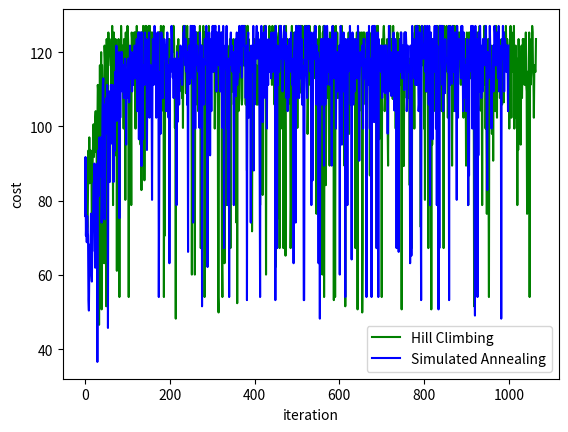

The script that saved this image:
import math

import numpy as np
import matplotlib.pyplot as plt

import copy
import random
from math import exp


class Semaphore:
    def __init__(self):
        self.greenTime = random.randrange(2, 10)
        self.redTime = random.randrange(2, 10)
        self.waitingCars = random.randrange(0, 30)
        self.increasingRate = random.randrange(1, 4)  # number of cars arriving to the semaphore per second


class Roundabout:
    def __init__(self):
        self.semaphores = []
        self.cars = 7
        self.number_semaphores = 4

    def add_to_list(self, semaphore):
        self.semaphores.append(semaphore)







class Solution:
    def __init__(self, sp1, sp2, sp3, sp4):
        
        self.solution = [sp1.greenTime, sp1.redTime, sp2.greenTime, sp2.redTime, sp3.greenTime, 
                         sp3.redTime, sp4.greenTime, sp4.redTime]

    def evaluate(self, solution) -> int:
        return sum(solution) * math.sqrt(solution[3]) / 1.7

    def neighbour1(self, rb, solution):
        """Change the value of one slot"""
        slot = random.randrange(rb.number_semaphores * 2)
        new_value = random.randrange(2, 10)
                
        solution[slot] = new_value
        
        return solution


    def neighbour2(self, rb, solution):
        """Exchange the slots of two slots"""
        slot1 = random.randrange(rb.number_semaphores * 2)
        slot2 = random.randrange(rb.number_semaphores * 2)

        new_value1 = random.randrange(2, 10)
        new_value2 = random.randrange(2, 10)

        solution[slot1], solution[slot2] = new_value1, new_value2
        
        return solution

    def neighbour3(self, rb, solution):
        """Change a discipline from slot or exchange the slots of two disciplines"""

        if random.choice([True, False]):
            return self.neighbour1(rb, solution)

        else:
            return self.neighbour2(rb, solution)

    def hill_climbing(self, rb):
        ev = []
        solution = self.solution.copy()
        it = 0

        while it < 1000:
            neighbour = self.neighbour3(rb, solution.copy())
            it += 1
            evaluation = self.evaluate(neighbour)
            ev.append(evaluation)

            if evaluation > self.evaluate(solution):
                solution = neighbour
                it = 0

        return solution, ev

    def simulated_annealing(self, rb):
        ev = []

        solution = self.solution.copy()
        it = 0
        T = 1000

        while it < 1000:
            T = self.T_schedule(T)
            neighbour = self.neighbour3(rb, solution.copy())
            evaluation = self.evaluate(neighbour)
            delta = evaluation - self.evaluate(solution)
            it += 1
            ev.append(evaluation)

            if delta > 0 or exp(delta / T) > random.random():
                solution = neighbour

        return solution, ev

    def T_schedule(self, T):
        return 0.85 * T

    def genetic_algorithm(self):
        population = self.create_initial_population()

        it = 0
        while it < 1000:
            x, y = self.select_parents(population)

            self.crossover(population)



    def create_initial_population(self, size):
        population = []

        for i in range(size):
            population.append([])
            for j in range(8):
                population[i].append(j)    # 8 chromosomes, two for each semaphore

        return population

    def select_parents(self, population):
        fitness = []
        for i in range(len(population)):
            fitness.append(self.evaluate(population[i]))



    def crossover(self, population):
        return 1

    def mutation(self, population):
        return 1




if __name__ == "__main__":
    semaphore1 = Semaphore()
    semaphore2 = Semaphore()
    semaphore3 = Semaphore()
    semaphore4 = Semaphore()

    roundabout = Roundabout()
    roundabout.add_to_list(semaphore1)
    roundabout.add_to_list(semaphore2)
    roundabout.add_to_list(semaphore3)
    roundabout.add_to_list(semaphore4)

    sol = Solution(semaphore1, semaphore2, semaphore3, semaphore4)

    print(sol.solution)

    sol1, hill_evals = sol.hill_climbing(roundabout)

    sol2, annealing_evals = sol.simulated_annealing(roundabout)

    plt.plot(hill_evals, 'g', label='Hill Climbing')
    plt.plot(annealing_evals, 'b', label='Simulated Annealing')

    #plt.title('Title')

    plt.xlabel('iteration')

    plt.ylabel('cost')

    plt.legend()

    plt.show()

    
